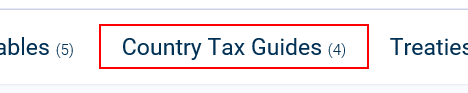
Task: Robotic Enterprise Framework
Workflow: SetFilterArgument

Step 1: click on the link in window 'Search - Tax Research Platform - IBFD'
